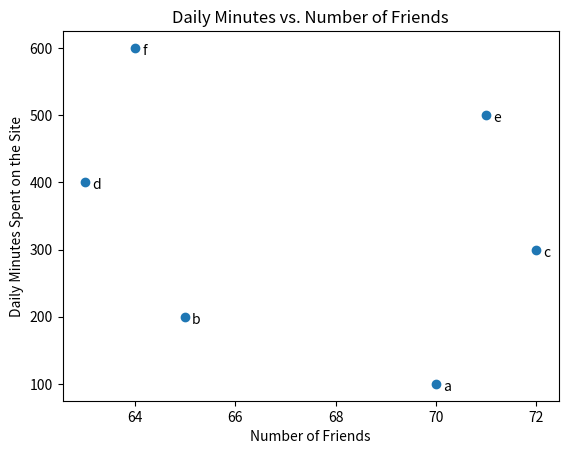

Python code for this plot:
from matplotlib import pyplot as plt

friends=[70, 65, 72, 63, 71, 64]
minutes=[100, 200, 300, 400, 500, 600]
labels=["a", "b", "c", "d", "e", "f"]
plt.scatter(friends, minutes)

for label, friend_count, minute_count in zip(labels, friends, minutes):
    plt.annotate(label,
                 xy=(friend_count, minute_count),
                 xytext=(5, -5),
                 textcoords='offset points')
plt.title("Daily Minutes vs. Number of Friends")
plt.xlabel("Number of Friends")
plt.show()
plt.ylabel("Daily Minutes Spent on the Site")
